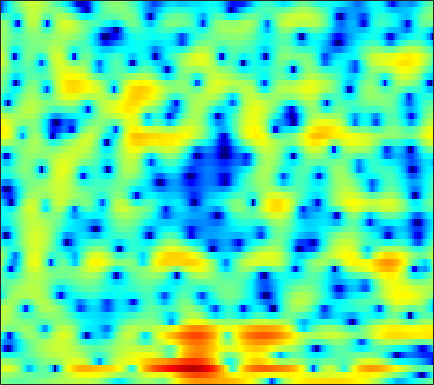

Data behind this chart, as committed beside it:
0.17545, -0.077713, -0.39632, -0.72226, -0.93426, -1.1584, -1.3345, -1.4211, -1.475, -1.4714, -1.4042, -1.3307, -1.1993, -1.0314, -0.87633, -0.68877, -0.50429, -0.3661, -0.17874, 0.012428, 0.18937, 0.34603, 0.5627, 0.78535
1.294, 1.189, 1.047, 0.8941, 0.7646, 0.5748, 0.3634, 0.1867, -0.06041, -0.3166, -0.5584, -0.727, -0.9337, -1.113, -1.222, -1.343, -1.427, -1.464, -1.485, -1.462, -1.392, -1.31, -1.145, -0.8917
3.16, 3.701, 4.099, 4.181, 4.06, 3.667, 2.998, 2.286, 1.017, -0.6831, -2.909, -4.979, -8.068, -9.598, -8.436, -5.896, -3.843, -2.764, -1.852, -1.503, -1.739, -2.337, -3.868, -6.71
1.295, 1.225, 1.058, 0.8296, 0.6053, 0.2462, -0.2024, -0.6075, -1.213, -1.868, -2.503, -2.906, -3.237, -3.279, -3.091, -2.601, -1.978, -1.494, -0.9226, -0.4702, -0.1424, 0.02132, 0.1574, 0.2675
-3.254, -3.784, -4.359, -4.716, -4.817, -4.744, -4.499, -4.234, -3.818, -3.369, -2.909, -2.567, -2.093, -1.617, -1.263, -0.7756, -0.299, 0.04432, 0.476, 0.867, 1.233, 1.478, 1.768, 2.024
-10.06, -12.85, -18.17, -23.68, -19.86, -14.51, -11.1, -9.215, -7.216, -5.613, -4.281, -3.431, -2.435, -1.568, -0.997, -0.3219, 0.2693, 0.6722, 1.156, 1.577, 1.953, 2.207, 2.507, 2.76
-7.918, -9.527, -11.36, -12.39, -12.43, -11.6, -10.09, -8.777, -6.994, -5.354, -3.912, -2.986, -1.952, -1.107, -0.5938, -0.03923, 0.3805, 0.6349, 0.9414, 1.226, 1.531, 1.78, 2.127, 2.482
-3.565, -5.833, -9.809, -15.62, -18.79, -13.32, -8.668, -6.245, -3.846, -2.095, -0.8103, -0.0974, 0.5556, 0.8837, 0.9277, 0.7122, 0.2073, -0.3421, -1.206, -2.005, -2.288, -1.948, -0.8673, 0.4939
1.71, 1.022, 0.2058, -0.3933, -0.6351, -0.6668, -0.4378, -0.1585, 0.2748, 0.6773, 0.9775, 1.106, 1.125, 0.909, 0.5708, -0.1686, -1.323, -2.56, -4.859, -8.054, -10.86, -9.75, -6.046, -2.97
2.308, 2.058, 1.712, 1.375, 1.139, 0.8503, 0.5938, 0.4246, 0.2114, 0.02654, -0.144, -0.2636, -0.4234, -0.5922, -0.7423, -0.9822, -1.27, -1.506, -1.798, -1.987, -1.992, -1.848, -1.481, -0.9871
2.531, 2.421, 2.178, 1.832, 1.502, 0.9647, 0.3209, -0.2299, -1.038, -1.851, -2.532, -2.875, -2.993, -2.746, -2.376, -1.8, -1.213, -0.8237, -0.3894, -0.04016, 0.2207, 0.3748, 0.518, 0.5948
2.49, 2.51, 2.437, 2.213, 1.91, 1.266, 0.298, -0.7028, -2.578, -5.358, -9.85, -15.53, -15.88, -8.729, -5.59, -2.824, -0.9927, -0.008611, 0.9133, 1.483, 1.797, 1.884, 1.834, 1.625
-0.6273, -0.02414, 0.6897, 1.192, 1.397, 1.422, 1.132, 0.7235, -0.04665, -1.022, -1.959, -2.411, -2.384, -1.629, -0.8262, 0.2556, 1.153, 1.658, 2.082, 2.223, 2.081, 1.8, 1.195, 0.3494
-6.756, -4.367, -2.18, -0.7125, 0.07246, 0.8091, 1.272, 1.484, 1.639, 1.7, 1.751, 1.802, 1.924, 2.096, 2.239, 2.402, 2.493, 2.467, 2.283, 1.882, 1.221, 0.5132, -0.7618, -2.51
-3.701, -2.979, -2.022, -1.181, -0.6332, -0.01237, 0.513, 0.8468, 1.236, 1.571, 1.851, 2.036, 2.245, 2.392, 2.458, 2.471, 2.381, 2.234, 1.904, 1.41, 0.716, 0.06371, -1.011, -2.327
-1.517, -1.649, -1.74, -1.713, -1.609, -1.365, -1.007, -0.6728, -0.176, 0.3533, 0.8576, 1.202, 1.591, 1.889, 2.039, 2.14, 2.112, 2.009, 1.76, 1.39, 0.9119, 0.4928, -0.1252, -0.7805
-1.109, -2.03, -3.259, -4.285, -4.774, -4.844, -4.259, -3.535, -2.402, -1.256, -0.1919, 0.5135, 1.297, 1.898, 2.22, 2.476, 2.531, 2.455, 2.21, 1.829, 1.37, 0.9913, 0.4968, 0.05359
-0.6195, -2.706, -6.317, -11.71, -18.37, -18.72, -11.4, -8.193, -5.065, -2.672, -0.7021, 0.5304, 1.862, 2.848, 3.355, 3.728, 3.762, 3.563, 3.017, 2.194, 1.147, 0.3076, -0.673, -1.273
1.656, -0.2315, -3.093, -6.163, -8.301, -10.36, -11.15, -10.41, -7.669, -4.305, -1.303, 0.539, 2.476, 3.838, 4.514, 4.967, 4.936, 4.561, 3.565, 1.887, -0.7138, -3.575, -9.782, -16.23
1.77, 0.4304, -1.532, -3.749, -5.624, -8.516, -11.64, -12.27, -8.895, -4.965, -1.833, 0.01695, 1.923, 3.271, 3.949, 4.457, 4.492, 4.235, 3.493, 2.299, 0.7073, -0.6857, -2.437, -3.507
-0.6044, -1.45, -2.484, -3.356, -3.847, -4.2, -4.136, -3.771, -2.903, -1.684, -0.3478, 0.6076, 1.745, 2.651, 3.152, 3.575, 3.696, 3.596, 3.231, 2.626, 1.827, 1.148, 0.1722, -0.8285
-4.937, -5.975, -6.907, -6.959, -6.479, -5.398, -4.106, -3.115, -1.813, -0.5932, 0.5522, 1.318, 2.201, 2.899, 3.298, 3.639, 3.781, 3.745, 3.517, 3.091, 2.474, 1.896, 0.9566, -0.1757
-10.68, -14.38, -26, -20.14, -13.49, -8.765, -5.716, -3.979, -2.099, -0.5748, 0.6612, 1.441, 2.295, 2.956, 3.323, 3.644, 3.78, 3.769, 3.596, 3.245, 2.724, 2.211, 1.377, 0.3559
-8.418, -9.019, -9.388, -8.828, -7.873, -6.215, -4.48, -3.251, -1.781, -0.5037, 0.5656, 1.246, 1.996, 2.566, 2.875, 3.15, 3.253, 3.227, 3.068, 2.774, 2.351, 1.955, 1.324, 0.5702
-6.492, -6.241, -5.837, -5.265, -4.712, -3.858, -2.879, -2.101, -1.075, -0.118, 0.7509, 1.308, 1.921, 2.357, 2.571, 2.714, 2.697, 2.589, 2.348, 2.028, 1.652, 1.355, 0.9289, 0.4618
-5.536, -5.249, -4.879, -4.46, -4.059, -3.353, -2.484, -1.752, -0.7183, 0.2969, 1.217, 1.8, 2.397, 2.765, 2.879, 2.793, 2.465, 2.079, 1.438, 0.7483, 0.1926, -0.0543, -0.1441, -0.05203
-5.038, -5.407, -6.035, -6.62, -6.795, -6.274, -4.872, -3.498, -1.587, 0.1514, 1.594, 2.458, 3.289, 3.746, 3.821, 3.528, 2.726, 1.734, -0.2359, -3.086, -6.299, -6.92, -4.359, -1.613
-7.404, -8.722, -11.16, -15.03, -20.82, -27.09, -13.84, -9.406, -5.322, -2.393, -0.2352, 0.9996, 2.201, 2.919, 3.15, 3.066, 2.474, 1.671, 0.04862, -2.165, -4.3, -4.611, -2.803, -0.4882
-11.56, -13.15, -15.1, -16.17, -16.12, -14.8, -12.29, -10.12, -7.313, -4.83, -2.811, -1.571, -0.268, 0.6414, 1.092, 1.423, 1.477, 1.382, 1.149, 0.9036, 0.7958, 0.8715, 1.219, 1.744
-14.3, -17.57, -25.89, -30.87, -21.02, -15.24, -11.59, -9.425, -7.016, -5.024, -3.367, -2.349, -1.256, -0.4344, 0.03779, 0.4733, 0.7718, 0.9251, 1.099, 1.277, 1.505, 1.717, 2.047, 2.405
-9.63, -10.55, -11.41, -11.4, -10.7, -9.21, -7.497, -6.242, -4.724, -3.416, -2.324, -1.669, -1.003, -0.556, -0.3541, -0.2066, -0.1499, -0.1168, -0.01852, 0.2258, 0.6364, 1.041, 1.642, 2.252
-5.157, -5.345, -5.413, -5.24, -4.899, -4.27, -3.489, -2.848, -2.027, -1.305, -0.7542, -0.4695, -0.3006, -0.4113, -0.705, -1.353, -2.292, -3.07, -3.886, -3.872, -2.828, -1.663, -0.05187, 1.375
-3.884, -4.084, -4.163, -3.964, -3.629, -2.971, -2.198, -1.602, -0.8659, -0.2544, 0.1485, 0.2833, 0.2105, -0.2352, -0.8642, -2.23, -4.479, -7.158, -13.94, -22.32, -9.286, -5.2, -1.748, 0.557
-6.459, -7.528, -8.56, -8.329, -7.384, -5.622, -3.883, -2.777, -1.55, -0.6431, -0.02916, 0.2494, 0.3423, 0.1497, -0.1739, -0.8755, -1.792, -2.528, -3.277, -3.345, -2.563, -1.624, -0.2364, 1.026
-8.659, -11.74, -19.32, -18.79, -12.58, -7.904, -5.036, -3.486, -1.988, -0.924, -0.1752, 0.218, 0.5486, 0.6917, 0.6861, 0.5765, 0.3877, 0.2408, 0.09183, 0.06499, 0.2024, 0.4013, 0.7592, 1.191
-3.335, -3.904, -4.46, -4.421, -4.016, -3.144, -2.229, -1.618, -0.921, -0.3451, 0.1472, 0.4617, 0.8531, 1.151, 1.294, 1.395, 1.362, 1.259, 1.036, 0.7611, 0.4633, 0.2565, 0.02765, -0.0646
2.151, 2.088, 1.894, 1.606, 1.372, 0.9644, 0.4678, 0.01706, -0.5489, -0.9064, -0.843, -0.4902, 0.1979, 0.9059, 1.342, 1.664, 1.685, 1.49, 0.9649, 0.1312, -0.9772, -1.933, -3.198, -4.217
5.856, 5.719, 5.328, 4.678, 4.002, 2.764, 1.015, -0.7736, -4.179, -9.212, -10.57, -6.837, -2.979, -0.6494, 0.4158, 1.148, 1.233, 0.9101, -0.02917, -1.581, -3.856, -6.151, -10.42, -17.42
6.396, 6.123, 5.591, 4.858, 4.143, 2.952, 1.4, -0.007336, -2.214, -4.244, -4.762, -3.881, -2.23, -0.8675, -0.2282, 0.1526, -0.03796, -0.5451, -1.73, -3.498, -5.883, -8.091, -11.46, -14.79
5.286, 4.948, 4.431, 3.861, 3.391, 2.731, 2.033, 1.527, 0.8889, 0.433, 0.2151, 0.227, 0.3199, 0.4351, 0.415, 0.1908, -0.3354, -0.9642, -2.147, -3.77, -5.868, -7.81, -10.97, -15.3
3.527, 3.057, 2.488, 2.04, 1.799, 1.607, 1.548, 1.551, 1.619, 1.701, 1.782, 1.817, 1.841, 1.759, 1.625, 1.283, 0.7502, 0.2035, -0.7202, -1.891, -3.317, -4.544, -6.386, -8.305
0.3478, -0.7181, -1.979, -2.653, -2.574, -1.877, -0.8925, -0.1644, 0.7156, 1.417, 1.952, 2.233, 2.484, 2.562, 2.523, 2.33, 1.976, 1.615, 1.016, 0.3206, -0.4475, -1.034, -1.779, -2.414
-3.588, -6.293, -12.26, -23.72, -14.47, -8.023, -4.62, -2.879, -1.202, 0.04016, 0.9594, 1.494, 1.965, 2.238, 2.292, 2.211, 1.955, 1.673, 1.213, 0.7184, 0.2821, 0.0358, -0.1408, -0.1385
-2.699, -4.115, -5.977, -7.086, -6.999, -6.013, -4.705, -3.733, -2.492, -1.331, -0.3308, 0.3074, 0.9492, 1.331, 1.433, 1.311, 0.9126, 0.4376, -0.3774, -1.287, -2.029, -2.273, -2.001, -1.139
-0.3829, -1.148, -2.315, -3.54, -4.413, -5.47, -6.12, -6.063, -5.153, -3.683, -2.144, -1.178, -0.1496, 0.4533, 0.6539, 0.5261, -0.07466, -0.8851, -2.588, -5.319, -9.927, -14.63, -10.87, -5.084
0.5359, -0.2364, -1.639, -3.547, -5.499, -9.239, -16.31, -29.73, -13.85, -8.057, -4.81, -3.195, -1.739, -0.8592, -0.5313, -0.466, -0.8244, -1.362, -2.427, -3.851, -5.295, -5.787, -4.831, -2.602
1.056, 0.3257, -0.9029, -2.415, -3.725, -5.528, -7.057, -7.538, -7.029, -5.746, -4.364, -3.461, -2.545, -1.96, -1.744, -1.69, -1.837, -2.024, -2.27, -2.39, -2.249, -1.912, -1.145, -0.09059
2.299, 1.592, 0.5032, -0.6841, -1.554, -2.602, -3.336, -3.616, -3.634, -3.331, -2.876, -2.537, -2.216, -2.151, -2.276, -2.707, -3.349, -3.862, -4.34, -4.221, -3.4, -2.475, -1.079, 0.285
3.818, 2.932, 1.51, -0.1498, -1.459, -3.118, -4.214, -4.419, -3.942, -3.051, -2.17, -1.677, -1.335, -1.434, -1.83, -2.95, -4.976, -7.397, -12.76, -15.15, -8.292, -4.751, -1.521, 0.6647
4.053, 3.003, 1.165, -1.356, -3.934, -9.176, -21.16, -16.66, -8.491, -4.726, -2.571, -1.551, -0.7668, -0.5151, -0.6743, -1.317, -2.456, -3.566, -4.902, -4.958, -3.354, -1.745, 0.2316, 1.776
2.592, 1.779, 0.415, -1.262, -2.67, -4.558, -5.802, -5.886, -4.979, -3.659, -2.44, -1.722, -1.008, -0.5912, -0.4538, -0.4349, -0.5344, -0.6217, -0.6453, -0.4557, -0.01839, 0.4325, 1.092, 1.715
1.483, 0.9965, 0.2277, -0.6146, -1.243, -1.956, -2.435, -2.597, -2.526, -2.229, -1.791, -1.43, -0.9934, -0.6461, -0.4434, -0.2693, -0.1681, -0.1116, -0.0395, 0.07158, 0.2484, 0.4266, 0.7113, 1.019
1.238, 0.8688, 0.2734, -0.3941, -0.9104, -1.53, -1.998, -2.192, -2.218, -1.978, -1.567, -1.192, -0.7128, -0.3045, -0.08056, 0.08251, 0.09297, 0.01686, -0.1527, -0.3365, -0.4484, -0.4356, -0.2491, 0.1049
1.669, 1.243, 0.5015, -0.4417, -1.265, -2.504, -3.692, -4.296, -4.353, -3.479, -2.172, -1.216, -0.1193, 0.6545, 0.9948, 1.14, 0.9112, 0.4853, -0.3989, -1.573, -2.763, -3.304, -3.071, -1.903
1.331, 0.8904, 0.1104, -1.013, -2.199, -4.565, -8.712, -14.92, -18.54, -8.018, -3.365, -1.17, 0.8117, 2.014, 2.508, 2.666, 2.255, 1.535, -0.1265, -2.939, -8.101, -17.31, -13.29, -5.15
-3.022, -3.118, -3.119, -3.204, -3.45, -4.037, -4.788, -5.16, -4.755, -3.219, -1.318, 7.4931e-05, 1.394, 2.35, 2.774, 2.949, 2.694, 2.233, 1.276, 0.005066, -1.294, -1.957, -1.994, -1.176
-13.53, -11.38, -8.447, -6.286, -5.096, -3.897, -2.932, -2.278, -1.383, -0.4474, 0.5145, 1.19, 1.964, 2.53, 2.799, 2.948, 2.855, 2.638, 2.209, 1.671, 1.125, 0.7676, 0.4034, 0.1785
-14.61, -12.54, -9.442, -6.898, -5.32, -3.597, -2.182, -1.26, -0.1866, 0.7391, 1.526, 2.026, 2.562, 2.933, 3.102, 3.176, 3.079, 2.897, 2.524, 2.035, 1.451, 0.9667, 0.2817, -0.4433
